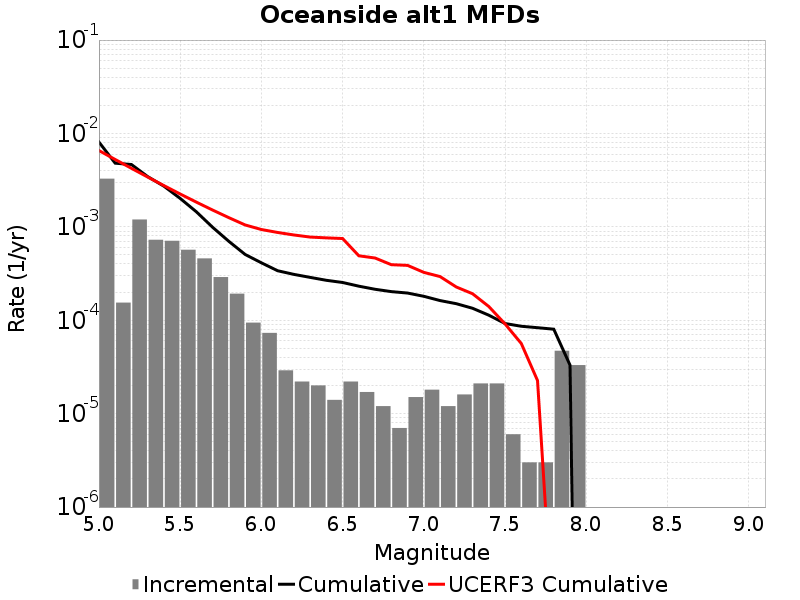

The file beside this chart, header and first rows:
Magnitude, Incremental Rate, Cumulative Rate, UCERF3 Cumulative Rate
5.05, 0.00328, 0.008086, 0.006563
5.15, 1.5446327E-4, 0.004806, 0.005266
5.25, 0.001199, 0.004652, 0.004235
5.35, 7.27181E-4, 0.003453, 0.003416
5.45, 7.091268E-4, 0.002726, 0.002766
5.55, 5.6870567E-4, 0.002017, 0.002249
5.65, 4.5937777E-4, 0.001448, 0.001839
5.75, 2.8986938E-4, 9.889661E-4, 0.001513
5.85, 1.9257757E-4, 6.990967E-4, 0.001254
5.95, 9.4282776E-5, 5.0651917E-4, 0.001048
6.05, 7.32196E-5, 4.1223638E-4, 9.3666255E-4
6.15, 2.9087238E-5, 3.3901678E-4, 8.709473E-4
6.25, 2.206618E-5, 3.0992954E-4, 8.188706E-4
6.35, 2.0060164E-5, 2.8786337E-4, 7.7750464E-4
6.45, 1.4042115E-5, 2.678032E-4, 7.622301E-4
6.55, 2.206618E-5, 2.5376107E-4, 7.5009704E-4
6.65, 1.705114E-5, 2.316949E-4, 4.9008126E-4
6.75, 1.2036098E-5, 2.1464376E-4, 4.6385662E-4
6.85, 7.0210576E-6, 2.0260765E-4, 3.9353097E-4
6.95, 1.5045123E-5, 1.955866E-4, 3.869313E-4
7.05, 1.8054148E-5, 1.8054148E-4, 3.2563083E-4
7.15, 1.2036098E-5, 1.6248733E-4, 2.9366722E-4
7.25, 1.6048132E-5, 1.5045123E-4, 2.2703712E-4
7.35, 2.1063173E-5, 1.344031E-4, 1.9232715E-4
7.45, 2.1063173E-5, 1.1333993E-4, 1.4039171E-4
7.55, 6.018049E-6, 9.227676E-5, 9.1379334E-5
7.65, 3.0090246E-6, 8.6258704E-5, 5.6408473E-5
7.75, 3.0090246E-6, 8.324968E-5, 2.2631259E-5
7.85, 4.7141388E-5, 8.024066E-5, 3.9259817E-8
7.95, 3.309927E-5, 3.309927E-5, 0.0
8.05, 0.0, 0.0, 0.0
8.15, 0.0, 0.0, 0.0
8.25, 0.0, 0.0, 0.0
8.35, 0.0, 0.0, 0.0
8.45, 0.0, 0.0, 0.0
8.55, 0.0, 0.0, 0.0
8.65, 0.0, 0.0, 0.0
8.75, 0.0, 0.0, 0.0
8.85, 0.0, 0.0, 0.0
8.95, 0.0, 0.0, 0.0
9.05, 0.0, 0.0, 0.0
